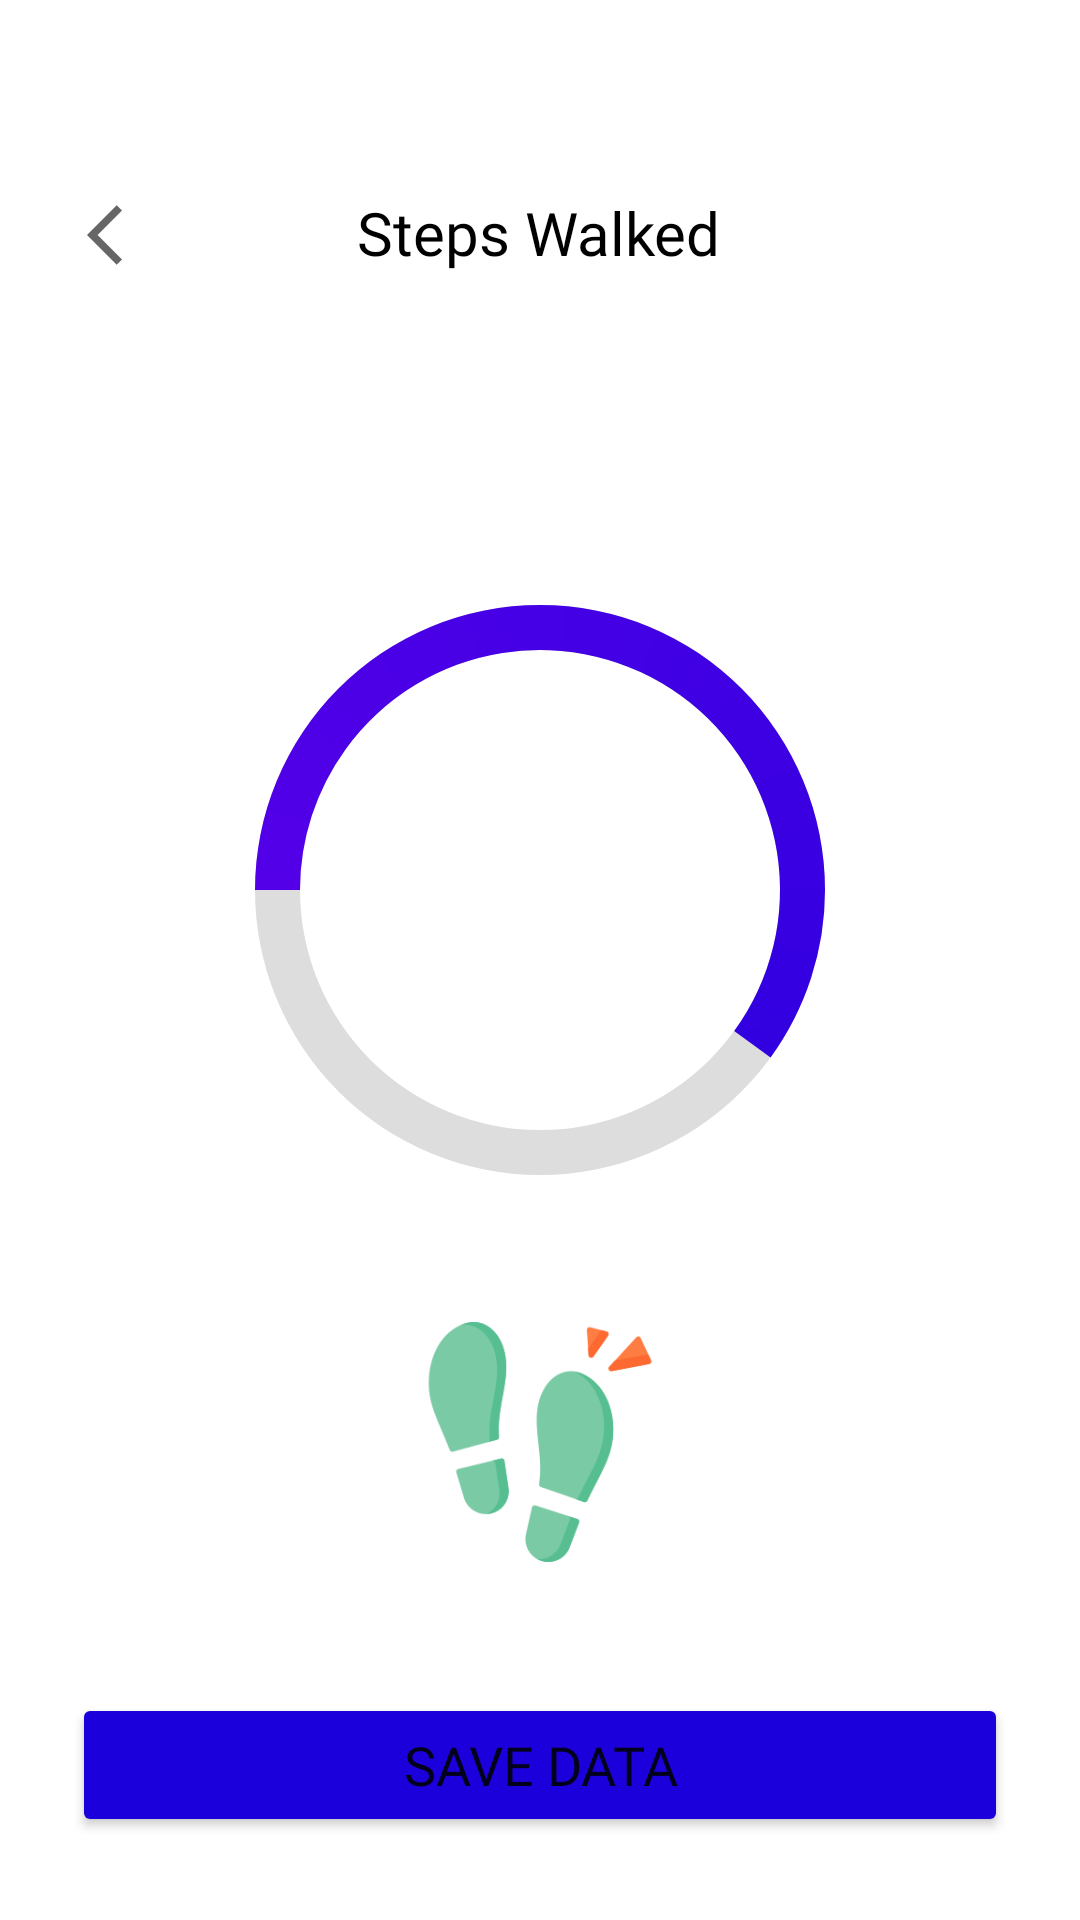

This screen was rendered from an Android layout file. Write that file and the resources it references.
<!-- AndroidManifest.xml: application theme Theme.Hummigo -->
<!-- res/layout/activity_steps_count.xml -->
<?xml version="1.0" encoding="utf-8"?>
<androidx.constraintlayout.widget.ConstraintLayout xmlns:android="http://schemas.android.com/apk/res/android"
    xmlns:app="http://schemas.android.com/apk/res-auto"
    xmlns:tools="http://schemas.android.com/tools"
    android:layout_width="match_parent"
    android:layout_height="match_parent"
    tools:context=".StepsCount">

    <ProgressBar
        android:id="@+id/step_progress"
        style="@style/CircularDeterminateProgressBar"
        android:layout_width="240dp"
        android:layout_height="240dp"
        android:layout_marginTop="16dp"
        android:indeterminateOnly="false"
        android:progress="60"
        android:progressDrawable="@drawable/fat_bar"
        android:rotation="-90"
        app:layout_constraintEnd_toEndOf="parent"
        app:layout_constraintStart_toStartOf="parent"
        app:layout_constraintTop_toBottomOf="@+id/l1"
        tools:progress="60" />



    <TextView
        android:id="@+id/tvheadsteps"
        android:layout_width="wrap_content"
        android:layout_height="wrap_content"
        android:layout_marginTop="64dp"
        android:fontFamily="@font/rubikbold"
        android:text="Steps Walked"
        android:textColor="@color/black"
        android:textSize="20dp"
        app:layout_constraintEnd_toEndOf="parent"
        app:layout_constraintHorizontal_bias="0.498"
        app:layout_constraintStart_toStartOf="parent"
        app:layout_constraintTop_toTopOf="parent" />

    <LinearLayout
        android:id="@+id/l1"
        android:layout_width="match_parent"
        android:layout_height="wrap_content"
        android:layout_marginTop="16dp"
        android:layout_marginBottom="16dp"
        android:gravity="center"
        app:layout_constraintBottom_toTopOf="@+id/cprogress_bar1"

        app:layout_constraintEnd_toEndOf="parent"
        app:layout_constraintStart_toStartOf="parent"
        app:layout_constraintTop_toBottomOf="@+id/tvheadsteps">

        <TextView
            android:id="@+id/tvsteps"
            android:layout_width="wrap_content"
            android:layout_height="wrap_content"
            android:layout_margin="16sp"
            android:fontFamily="@font/rubikmedium"
            android:text=""

            android:textColor="@android:color/holo_orange_dark"
            android:textSize="16dp"
            tools:layout_editor_absoluteX="182dp"
            tools:layout_editor_absoluteY="154dp" />

        <TextView
            android:id="@+id/tvstepprog"
            android:layout_width="wrap_content"
            android:layout_height="wrap_content"
            android:layout_margin="16sp"
            android:fontFamily="@font/rubikmedium"
            android:text=""
            android:textColor="@android:color/holo_blue_dark"
            android:textSize="16dp"
            tools:layout_editor_absoluteX="182dp"
            tools:layout_editor_absoluteY="154dp" />
    </LinearLayout>


    <Button
        android:id="@+id/stepsave"
        android:layout_width="match_parent"
        android:layout_height="wrap_content"
        android:layout_marginStart="24dp"
        android:layout_marginTop="32dp"
        android:layout_marginEnd="24dp"
        android:backgroundTint="#1c00db"
        android:fontFamily="@font/rubikbold"
        android:text="Save Data"
        android:textSize="18dp"
        app:layout_constraintBottom_toBottomOf="parent"
        app:layout_constraintEnd_toEndOf="parent"
        app:layout_constraintHorizontal_bias="0.0"
        app:layout_constraintStart_toStartOf="parent"
        app:layout_constraintTop_toBottomOf="@+id/imageView10"
        app:layout_constraintVertical_bias="0.297" />

    <ImageView
        android:id="@+id/imageView10"
        android:layout_width="80dp"
        android:layout_height="80dp"
        android:layout_marginTop="24dp"
        app:layout_constraintEnd_toEndOf="parent"
        app:layout_constraintStart_toStartOf="parent"
        app:layout_constraintTop_toBottomOf="@+id/step_progress"
        app:srcCompat="@drawable/foot" />

    <ImageView
        android:id="@+id/imbackstep"
        android:layout_width="wrap_content"
        android:layout_height="wrap_content"
        app:layout_constraintBottom_toTopOf="@+id/l1"
        app:layout_constraintEnd_toStartOf="@+id/tvheadsteps"
        app:layout_constraintHorizontal_bias="0.304"
        app:layout_constraintStart_toStartOf="parent"
        app:layout_constraintTop_toTopOf="parent"
        app:layout_constraintVertical_bias="0.8"
        android:backgroundTint="@color/black"
        app:srcCompat="@drawable/ic_baseline_arrow_back_ios_24" />

</androidx.constraintlayout.widget.ConstraintLayout>
<!-- resources referenced by this layout -->
<resources>
  <color name="black">#FF000000</color>
  <!-- drawable fat_bar (drawable) -->
  <?xml version="1.0" encoding="utf-8"?>
  <layer-list xmlns:android="http://schemas.android.com/apk/res/android">
      
      <item>
          
          <shape
              android:shape="ring"
              android:thicknessRatio="16"
              android:useLevel="false">
              <solid android:color="#DDD" />
          </shape>
      </item>
      
      <item>
          
          <rotate
              android:fromDegrees="270"
              android:toDegrees="270">
              
              <shape
                  android:shape="ring"
                  android:thicknessRatio="16"
                  android:useLevel="true">
                  <gradient
                      android:endColor="#1c00db"
                      android:startColor="#5300e8"
                      android:type="sweep" />
  
              </shape>
          </rotate>
      </item>
  </layer-list>
  <!-- drawable foot: png bitmap (drawable, 12840 bytes) -->
  <!-- drawable ic_baseline_arrow_back_ios_24 (drawable) -->
  <vector xmlns:android="http://schemas.android.com/apk/res/android"
      android:width="24dp"
      android:height="24dp"
      android:viewportWidth="24"
      android:viewportHeight="24"
      android:tint="?attr/colorControlNormal"
      android:autoMirrored="true">
    <path
        android:fillColor="@android:color/black"
        android:pathData="M11.67,3.87L9.9,2.1 0,12l9.9,9.9 1.77,-1.77L3.54,12z"/>
  </vector>
  <style name="CircularDeterminateProgressBar">
          <item name="android:indeterminateOnly">false </item>
          <item name="android:progressDrawable">@drawable/circular_pb</item>
      </style>
  <style name="Theme.Hummigo" parent="Theme.MaterialComponents.DayNight.DarkActionBar">
          
          <item name="colorPrimary">@color/col1</item>
          <item name="colorPrimaryVariant">@color/col1</item>
          <item name="colorOnPrimary">@color/white</item>
          
          <item name="colorSecondary">@color/col2</item>
          <item name="colorSecondaryVariant">@color/col2</item>
          <item name="colorOnSecondary">@color/col2</item>
  
          
          <item name="android:statusBarColor" tools:targetApi="l">@color/col3</item>
  
          
      </style>
  <!-- drawable circular_pb (drawable) -->
  <?xml version="1.0" encoding="utf-8"?>
  <layer-list xmlns:android="http://schemas.android.com/apk/res/android">
      
      <item>
          
          <shape
              android:shape="ring"
              android:thicknessRatio="16"
              android:useLevel="false">
              <solid android:color="#DDD" />
          </shape>
      </item>
      
      <item>
          
          <rotate
              android:fromDegrees="270"
              android:toDegrees="270">
              
              <shape
                  android:shape="ring"
                  android:thicknessRatio="16"
                  android:useLevel="true">
                  <gradient
                      android:endColor="#2196F3"
                      android:startColor="#42A5F5"
                      android:type="sweep" />
  
              </shape>
          </rotate>
      </item>
  </layer-list>
  <color name="col1">#a8e063</color>
  <color name="white">#FFFFFFFF</color>
  <color name="col2">#56ab2f</color>
  <color name="col3">#388E10</color>
</resources>
